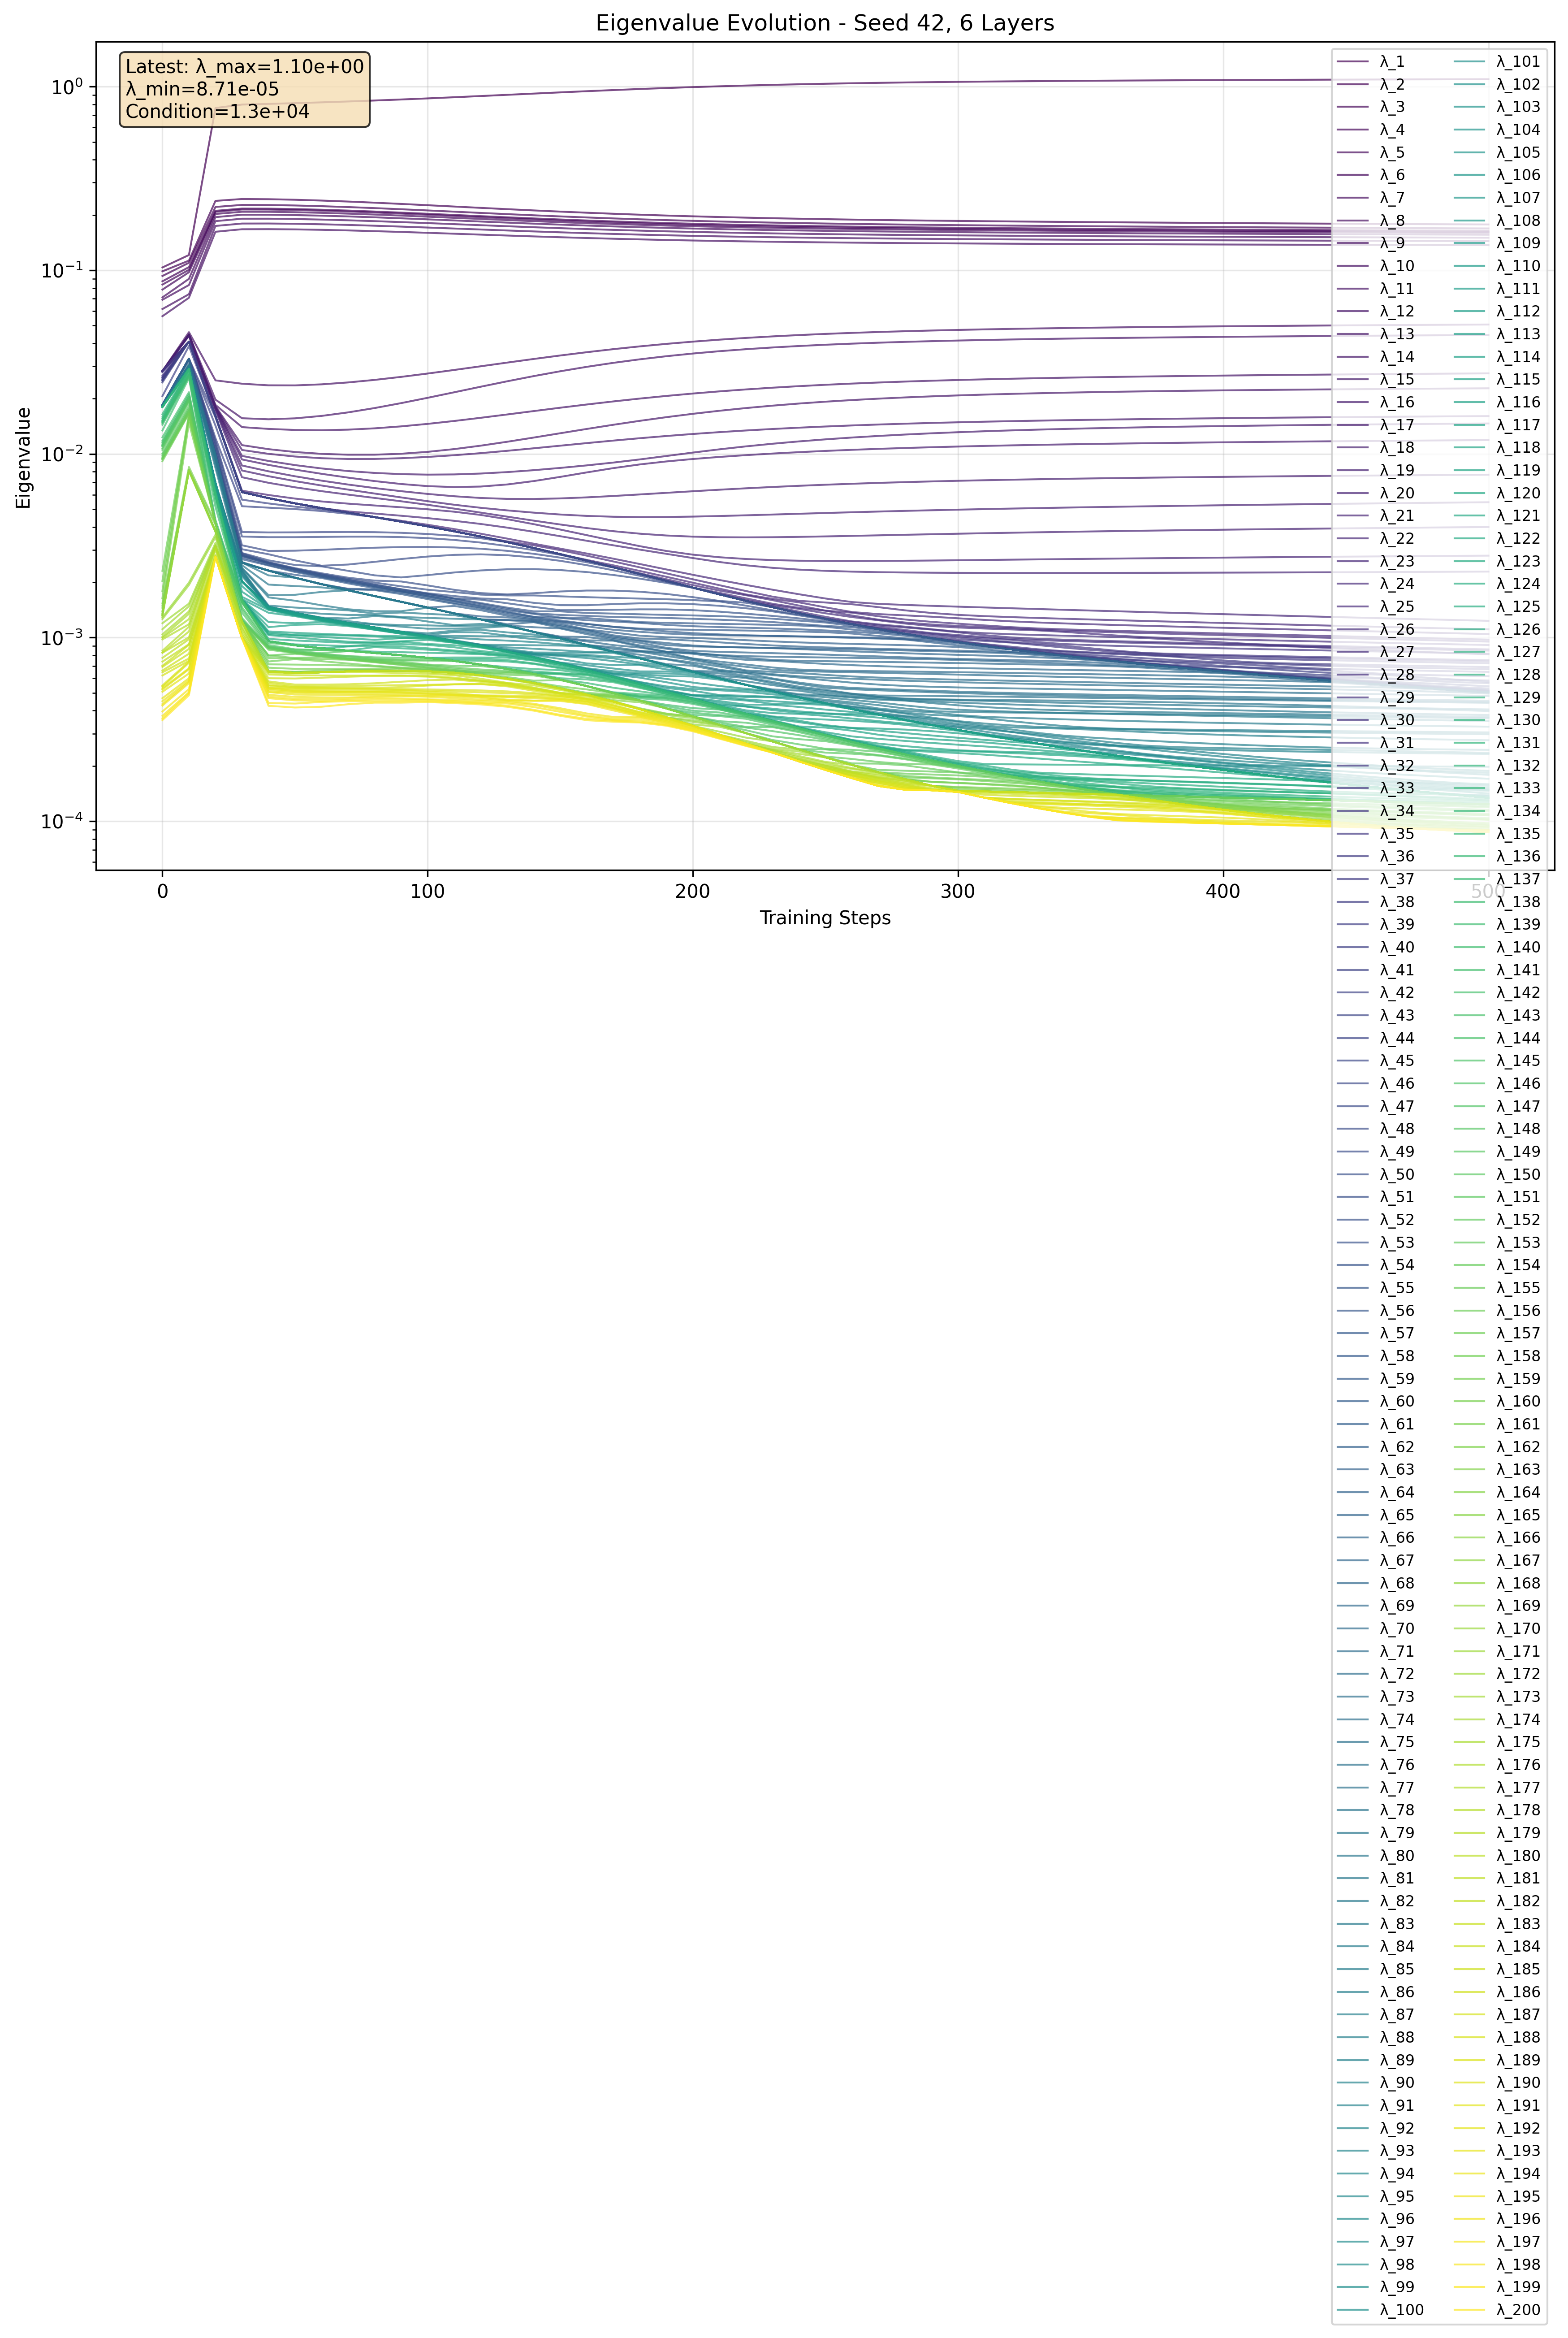

Data behind this chart, as committed beside it:
step, eigenvalue_index, eigenvalue, log_eigenvalue
0, 1, 0.1036, -0.9848
0, 2, 0.09867, -1.006
0, 3, 0.09305, -1.031
0, 4, 0.08705, -1.06
0, 5, 0.08355, -1.078
0, 6, 0.07845, -1.105
0, 7, 0.07116, -1.148
0, 8, 0.06906, -1.161
0, 9, 0.06148, -1.211
0, 10, 0.05619, -1.25
0, 11, 0.02824, -1.549
0, 12, 0.02824, -1.549
0, 13, 0.02824, -1.549
0, 14, 0.02824, -1.549
0, 15, 0.02824, -1.549
0, 16, 0.02824, -1.549
0, 17, 0.02824, -1.549
0, 18, 0.02824, -1.549
0, 19, 0.02824, -1.549
0, 20, 0.02824, -1.549
0, 21, 0.02824, -1.549
0, 22, 0.02824, -1.549
0, 23, 0.02824, -1.549
0, 24, 0.02824, -1.549
0, 25, 0.02824, -1.549
0, 26, 0.02824, -1.549
0, 27, 0.02824, -1.549
0, 28, 0.02824, -1.549
0, 29, 0.02824, -1.549
0, 30, 0.02824, -1.549
0, 31, 0.02824, -1.549
0, 32, 0.02824, -1.549
0, 33, 0.02788, -1.555
0, 34, 0.02665, -1.574
0, 35, 0.02621, -1.581
0, 36, 0.02599, -1.585
0, 37, 0.02562, -1.591
0, 38, 0.02537, -1.596
0, 39, 0.02517, -1.599
0, 40, 0.02499, -1.602
0, 41, 0.02452, -1.61
0, 42, 0.02065, -1.685
0, 43, 0.01847, -1.733
0, 44, 0.01847, -1.733
0, 45, 0.01847, -1.733
0, 46, 0.01847, -1.733
0, 47, 0.01847, -1.733
0, 48, 0.01847, -1.733
0, 49, 0.01847, -1.733
0, 50, 0.01847, -1.733
0, 51, 0.01847, -1.733
0, 52, 0.01847, -1.733
0, 53, 0.01847, -1.733
0, 54, 0.01847, -1.733
0, 55, 0.01847, -1.733
0, 56, 0.01847, -1.733
0, 57, 0.01847, -1.733
0, 58, 0.01847, -1.733
0, 59, 0.01847, -1.733
0, 60, 0.01847, -1.733
... 10,140 more rows
